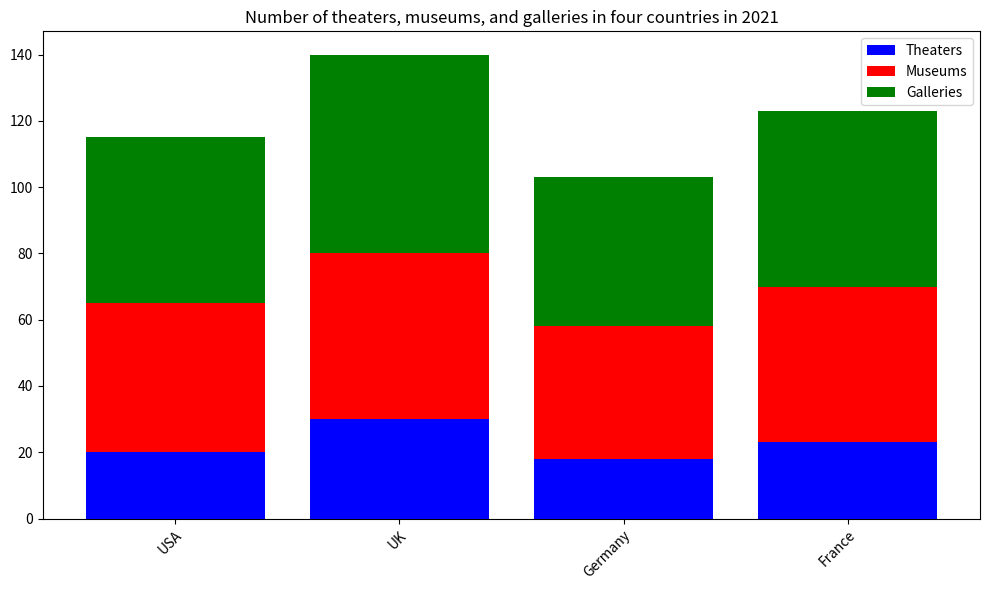

This chart was generated by the following Python code: (Note: this script raises an exception after producing the figure.)

import matplotlib.pyplot as plt 
fig = plt.figure(figsize=(10,6)) 
ax = fig.add_subplot(111) 
ax.bar(["USA", "UK", "Germany", "France"], [20, 30, 18, 23], label="Theaters", color="blue") 
ax.bar(["USA", "UK", "Germany", "France"], [45, 50, 40, 47], bottom=[20, 30, 18, 23], label="Museums", color="red") 
ax.bar(["USA", "UK", "Germany", "France"], [50, 60, 45, 53], bottom=[20+45, 30+50, 18+40, 23+47], label="Galleries", color="green") 
ax.set_xticklabels(["USA", "UK", "Germany", "France"], rotation=45, ha="right", wrap=True) 
ax.set_title("Number of theaters, museums, and galleries in four countries in 2021") 
plt.legend(loc="best") 
plt.tight_layout() 
plt.savefig("bar chart/png/59.png") 
plt.clf()
